Run: headless pygame with SDL's dummy video driver; simulated clock (each Clock.tick advances the game by its frame time, no real sleeping); random seed 0; keys injected as events and as key.get_pressed() state; no mouse input.
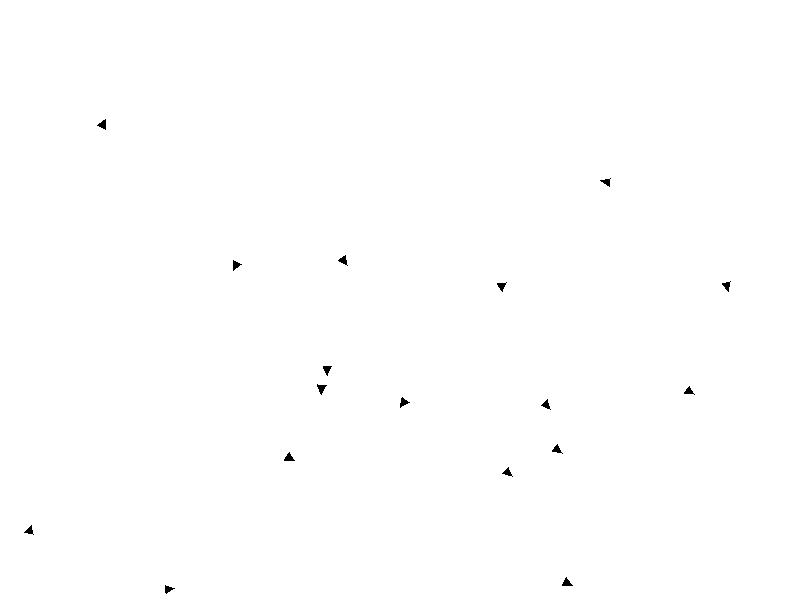
Frame 1 of 4 · flips 1–60 · no input
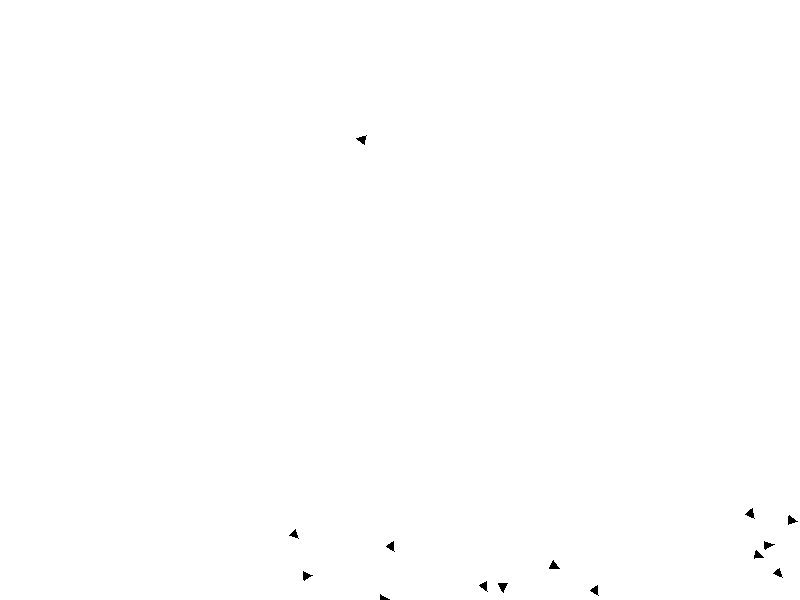
Frame 2 of 4 · flips 61–180 · tapped SPACE, RETURN · held RIGHT (→), D
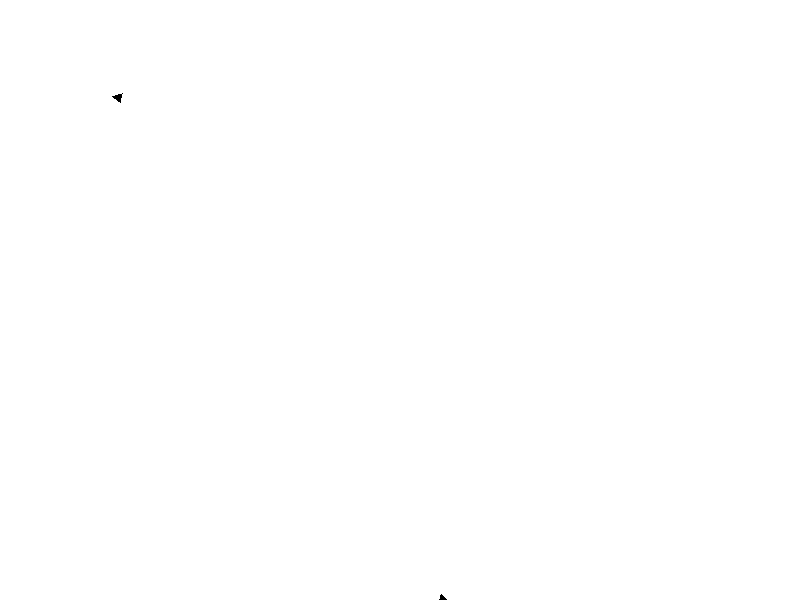
Frame 3 of 4 · flips 181–300 · held DOWN (↓), S
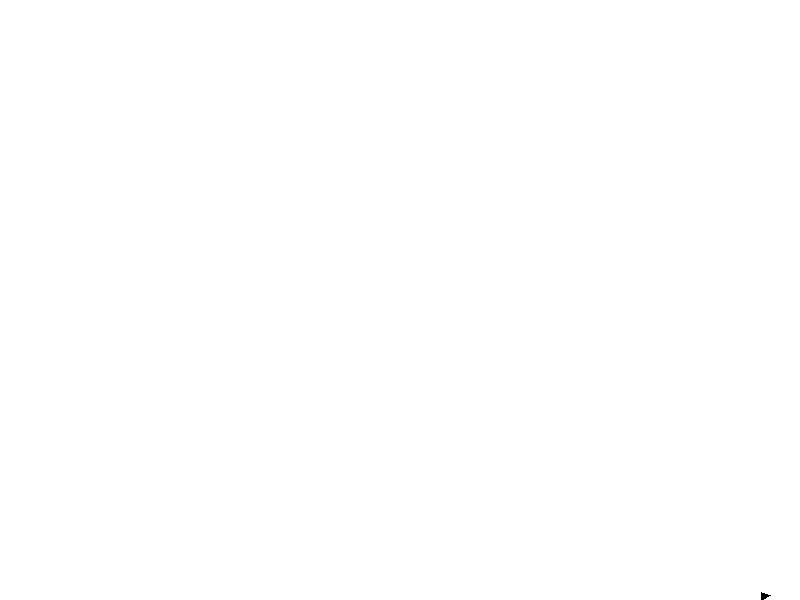
Frame 4 of 4 · flips 301–420 · held LEFT (←), A, UP (↑), W

The pygame program that drew these frames:

import pygame
import random
import math

# Initialize Pygame
pygame.init()

# Set up the screen
screen_width = 800
screen_height = 600
screen = pygame.display.set_mode((screen_width, screen_height))
pygame.display.set_caption("Flock of Birds Simulation")

# Define colors
WHITE = (255, 255, 255)
BLACK = (0, 0, 0)

# Class for representing a bird
class Bird:
    def __init__(self, x, y):
        self.x = x
        self.y = y
        self.angle = random.uniform(0, 2*math.pi)
        self.speed = random.uniform(1, 3)

    def update(self, flock):
        separation_radius = 50
        alignment_radius = 100
        cohesion_radius = 150
        separation_force = 0.03
        alignment_force = 0.01
        cohesion_force = 0.01

        separation_vector = [0, 0]
        alignment_vector = [0, 0]
        cohesion_vector = [0, 0]
        count_separation = 0
        count_alignment = 0
        count_cohesion = 0

        for other in flock:
            if other != self:
                distance = math.sqrt((self.x - other.x)**2 + (self.y - other.y)**2)
                if distance < separation_radius:
                    separation_vector[0] += self.x - other.x
                    separation_vector[1] += self.y - other.y
                    count_separation += 1
                if distance < alignment_radius:
                    alignment_vector[0] += math.cos(other.angle)
                    alignment_vector[1] += math.sin(other.angle)
                    count_alignment += 1
                if distance < cohesion_radius:
                    cohesion_vector[0] += other.x
                    cohesion_vector[1] += other.y
                    count_cohesion += 1

        if count_separation > 0:
            separation_vector[0] /= count_separation
            separation_vector[1] /= count_separation
            separation_vector_length = math.sqrt(separation_vector[0]**2 + separation_vector[1]**2)
            self.angle += separation_force * math.atan2(separation_vector[1], separation_vector[0]) / separation_vector_length

        if count_alignment > 0:
            alignment_vector[0] /= count_alignment
            alignment_vector[1] /= count_alignment
            alignment_angle = math.atan2(alignment_vector[1], alignment_vector[0])
            self.angle += alignment_force * (alignment_angle - self.angle)

        if count_cohesion > 0:
            cohesion_vector[0] /= count_cohesion
            cohesion_vector[1] /= count_cohesion
            cohesion_angle = math.atan2(cohesion_vector[1] - self.y, cohesion_vector[0] - self.x)
            self.angle += cohesion_force * (cohesion_angle - self.angle)

        self.x += self.speed * math.cos(self.angle)
        self.y += self.speed * math.sin(self.angle)

    def draw(self, surface):
        pygame.draw.polygon(surface, BLACK, [(self.x, self.y), (self.x - 10*math.cos(self.angle + math.pi/7), self.y - 10*math.sin(self.angle + math.pi/7)), (self.x - 10*math.cos(self.angle - math.pi/7), self.y - 10*math.sin(self.angle - math.pi/7))])

# Main loop
running = True
clock = pygame.time.Clock()

# Create a flock of birds
flock = [Bird(random.randint(0, screen_width), random.randint(0, screen_height)) for _ in range(20)]

# Simulation loop
while running:
    # Event handling
    for event in pygame.event.get():
        if event.type == pygame.QUIT:
            running = False

    # Update birds
    for bird in flock:
        bird.update(flock)

    # Clear the screen
    screen.fill(WHITE)

    # Draw birds
    for bird in flock:
        bird.draw(screen)

    # Update display
    pygame.display.flip()

    # Cap the frame rate
    clock.tick(30)

# Quit Pygame
pygame.quit()
